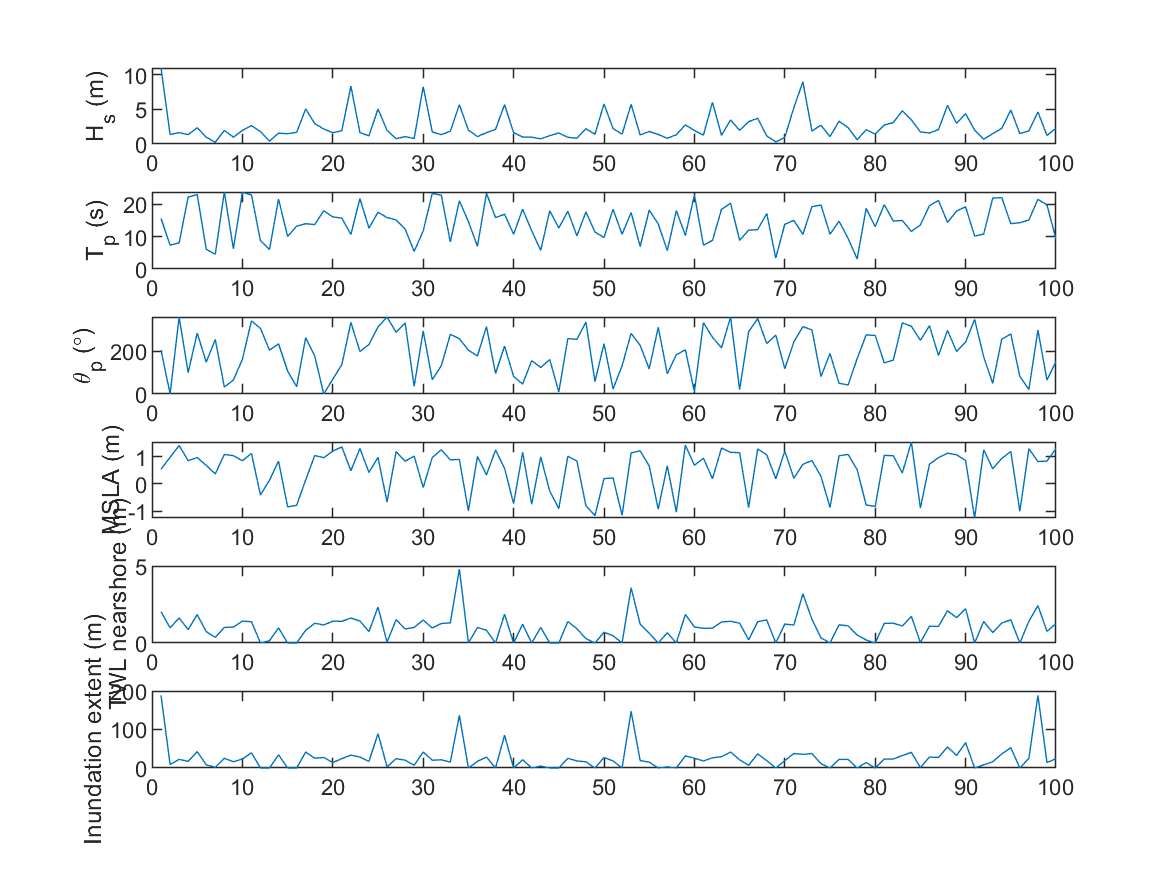

Data behind this chart, as committed beside it:
10.964, 15.611, 205, 0.53551, 3.5544, 125.67
1.363, 7.354, 0.03747, 0.9723, 1.167, 17.23
1.635, 8.067, 359.9, 1.402, 1.715, 22.3
1.357, 22.22, 100.3, 0.85, 0.9736, 16.22
2.337, 22.98, 285, 0.9606, 2.361, 38.52
0.9804, 6.092, 149.1, 0.6755, 0.7508, 13.18
0.2512, 4.554, 255, 0.3652, 0.3766, 6.083
1.956, 23.79, 32.58, 1.077, 1.627, 24.33
0.9791, 6.239, 65.25, 1.031, 1.092, 16.22
1.952, 23.66, 161.8, 0.8476, 1.38, 22.3
2.664, 22.91, 342, 1.113, 2.377, 38.52
1.79, 8.739, 306.5, -0.4091, 0, 0
0.4223, 6.052, 205, 0.1386, 0.1667, 0
1.563, 21.61, 234.5, 0.83, 1.704, 27.37
1.488, 10.06, 107.2, -0.841, 0, 0
1.684, 13.24, 33.95, -0.7815, 0, 0
5.054, 13.99, 263.1, 0.1417, 2.006, 32.44
2.941, 13.71, 177.7, 1.036, 1.605, 23.32
2.167, 18, 0.003099, 0.9569, 1.657, 26.36
1.624, 16.1, 69.38, 1.199, 1.435, 21.29
1.915, 15.72, 137.6, 1.351, 1.629, 24.33
8.345, 10.69, 335, 0.4822, 2.25, 34.47
1.647, 21.71, 198.8, 1.295, 2.006, 26.36
1.178, 12.63, 231.2, 0.418, 0.7734, 15.21
5.054, 17.54, 313.6, 0.9715, 3.145, 82.07
1.969, 15.89, 359.8, -0.6654, 0, 0
0.7672, 15.18, 288.6, 1.177, 1.616, 24.33
1.063, 12.35, 332.7, 0.8288, 1.172, 19.26
0.7876, 5.44, 35.88, 1.016, 1.071, 16.22
8.252, 11.75, 295, -0.1315, 2.102, 36.5
1.745, 23.34, 66.92, 0.9626, 1.243, 20.28
1.347, 22.81, 131.7, 1.246, 1.501, 21.29
1.847, 8.381, 278.8, 0.879, 1.236, 20.28
5.674, 21.07, 258.2, 0.8951, 3.949, 187.5
2.002, 14.66, 204.8, -0.9887, 0, 0
1.073, 7.024, 177.7, 1, 1.119, 17.23
1.637, 23.41, 314.6, 0.3253, 1.336, 26.36
2.102, 15.87, 95.98, 1.24, 1.443, 21.29
5.683, 16.93, 223.7, 0.5676, 2.801, 45.58
1.645, 10.73, 82.09, -0.721, 0, 0
0.9995, 18.48, 46.34, 1.155, 1.434, 20.28
0.9798, 11.81, 155.6, -0.7436, 0, 0
0.7483, 5.747, 124.1, 0.9862, 1.028, 15.21
1.21, 18, 161.3, -0.2665, 0, 0
1.589, 12.67, 9.576, -0.9026, 0, 0
0.9729, 17.85, 259, 1.01, 1.628, 24.33
0.8313, 10.24, 255.6, 0.8379, 1.16, 18.25
2.211, 17.64, 335.7, -0.7944, 0.3465, 10.14
1.401, 11.41, 57.8, -1.163, 0, 0
5.777, 9.72, 235, 0.1928, 1.335, 25.35
2.24, 18.45, 23.34, 0.2148, 0.7751, 17.23
1.413, 10.73, 131.9, -1.151, 0, 0
5.719, 17.42, 283.5, 1.131, 3.83, 183.5
1.305, 6.944, 227.4, 1.208, 1.404, 19.26
1.806, 18.2, 117, 0.6534, 0.8027, 15.21
1.38, 13.91, 311.8, -0.9205, 0, 0
0.8228, 5.67, 94.62, 0.6567, 0.6959, 12.17
1.335, 18.07, 183.6, -1.032, 0, 0
2.758, 10.35, 206.4, 1.416, 2.079, 32.44
1.944, 22.93, 10.36, 0.6806, 1.418, 24.33
1.291, 7.365, 333.2, 0.9372, 1.126, 18.25
... 39 more rows
